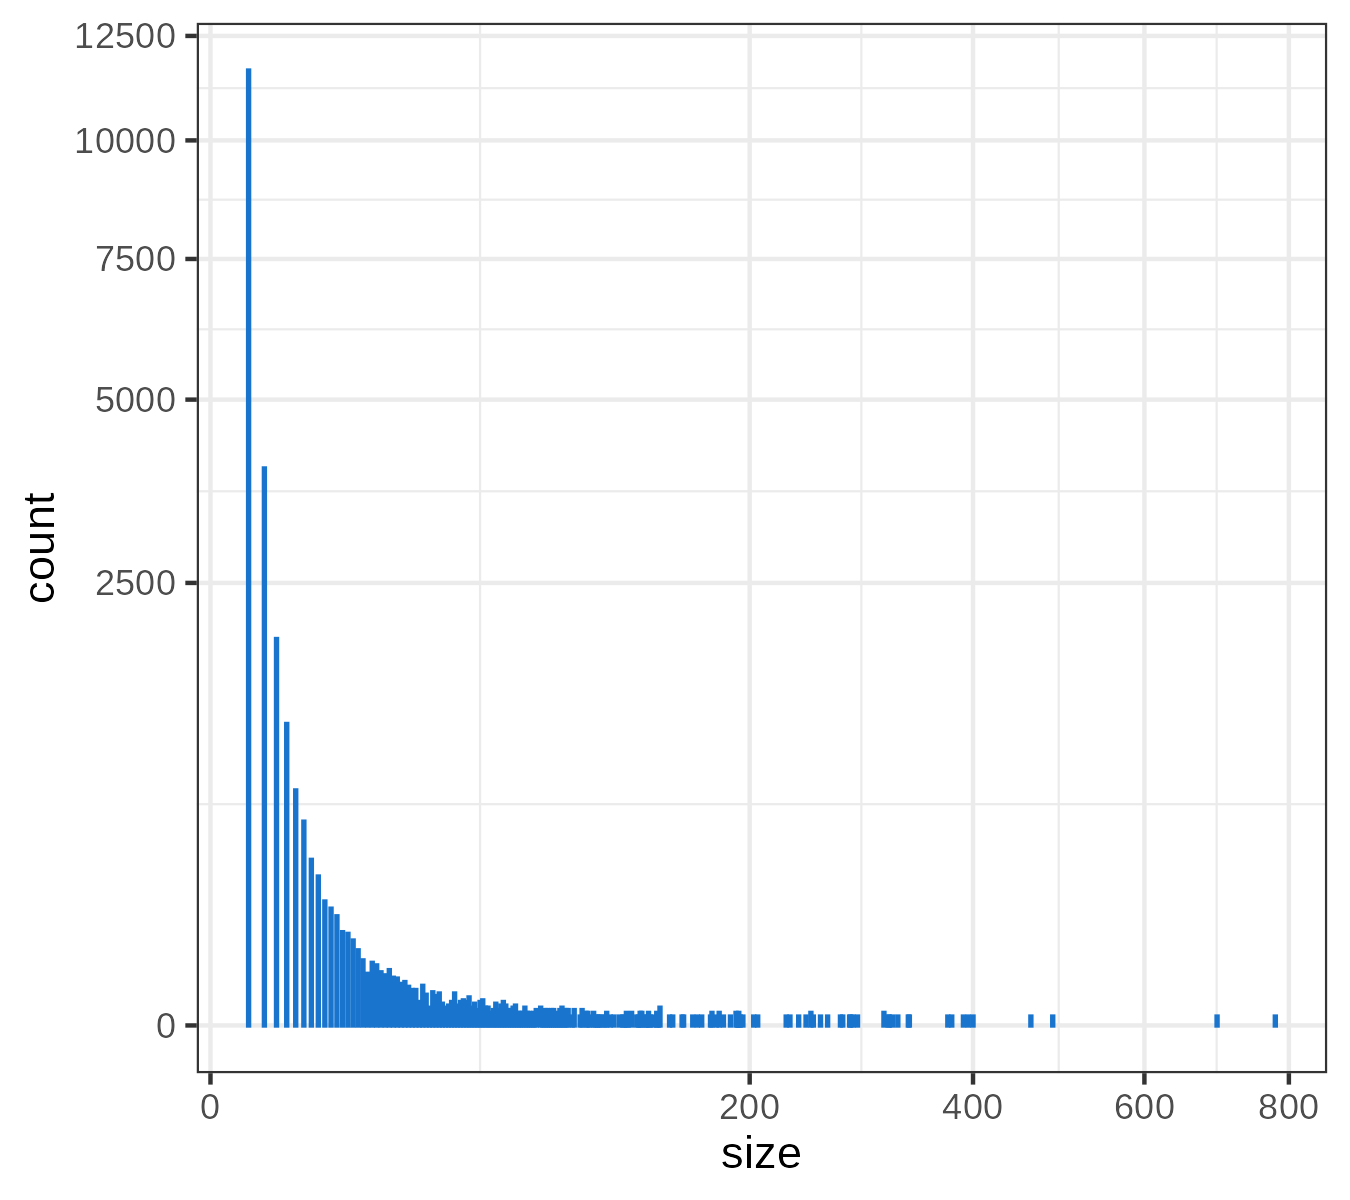

Data behind this chart, as committed beside it:
, size, count
1, 1, 11640
2, 2, 3960
3, 3, 1906
4, 4, 1160
5, 5, 705
6, 6, 530
7, 7, 350
8, 8, 283
9, 9, 196
10, 10, 174
11, 11, 152
12, 12, 111
13, 13, 107
14, 14, 92
15, 15, 72
16, 16, 54
17, 17, 34
18, 18, 50
19, 19, 46
20, 20, 36
21, 21, 32
22, 22, 39
23, 23, 29
24, 24, 28
25, 25, 22
26, 26, 24
27, 27, 19
28, 28, 16
29, 29, 16
30, 30, 7
31, 31, 20
32, 32, 12
33, 33, 4
34, 34, 14
35, 35, 11
36, 36, 13
37, 37, 6
38, 38, 4
39, 39, 5
40, 40, 7
41, 41, 13
42, 42, 5
43, 43, 7
44, 44, 8
45, 45, 7
46, 46, 10
47, 47, 4
48, 48, 6
49, 49, 3
50, 50, 7
51, 51, 8
52, 52, 4
53, 53, 4
54, 54, 2
55, 55, 3
56, 56, 6
57, 57, 3
58, 58, 5
59, 59, 7
60, 60, 5
... 111 more rows
